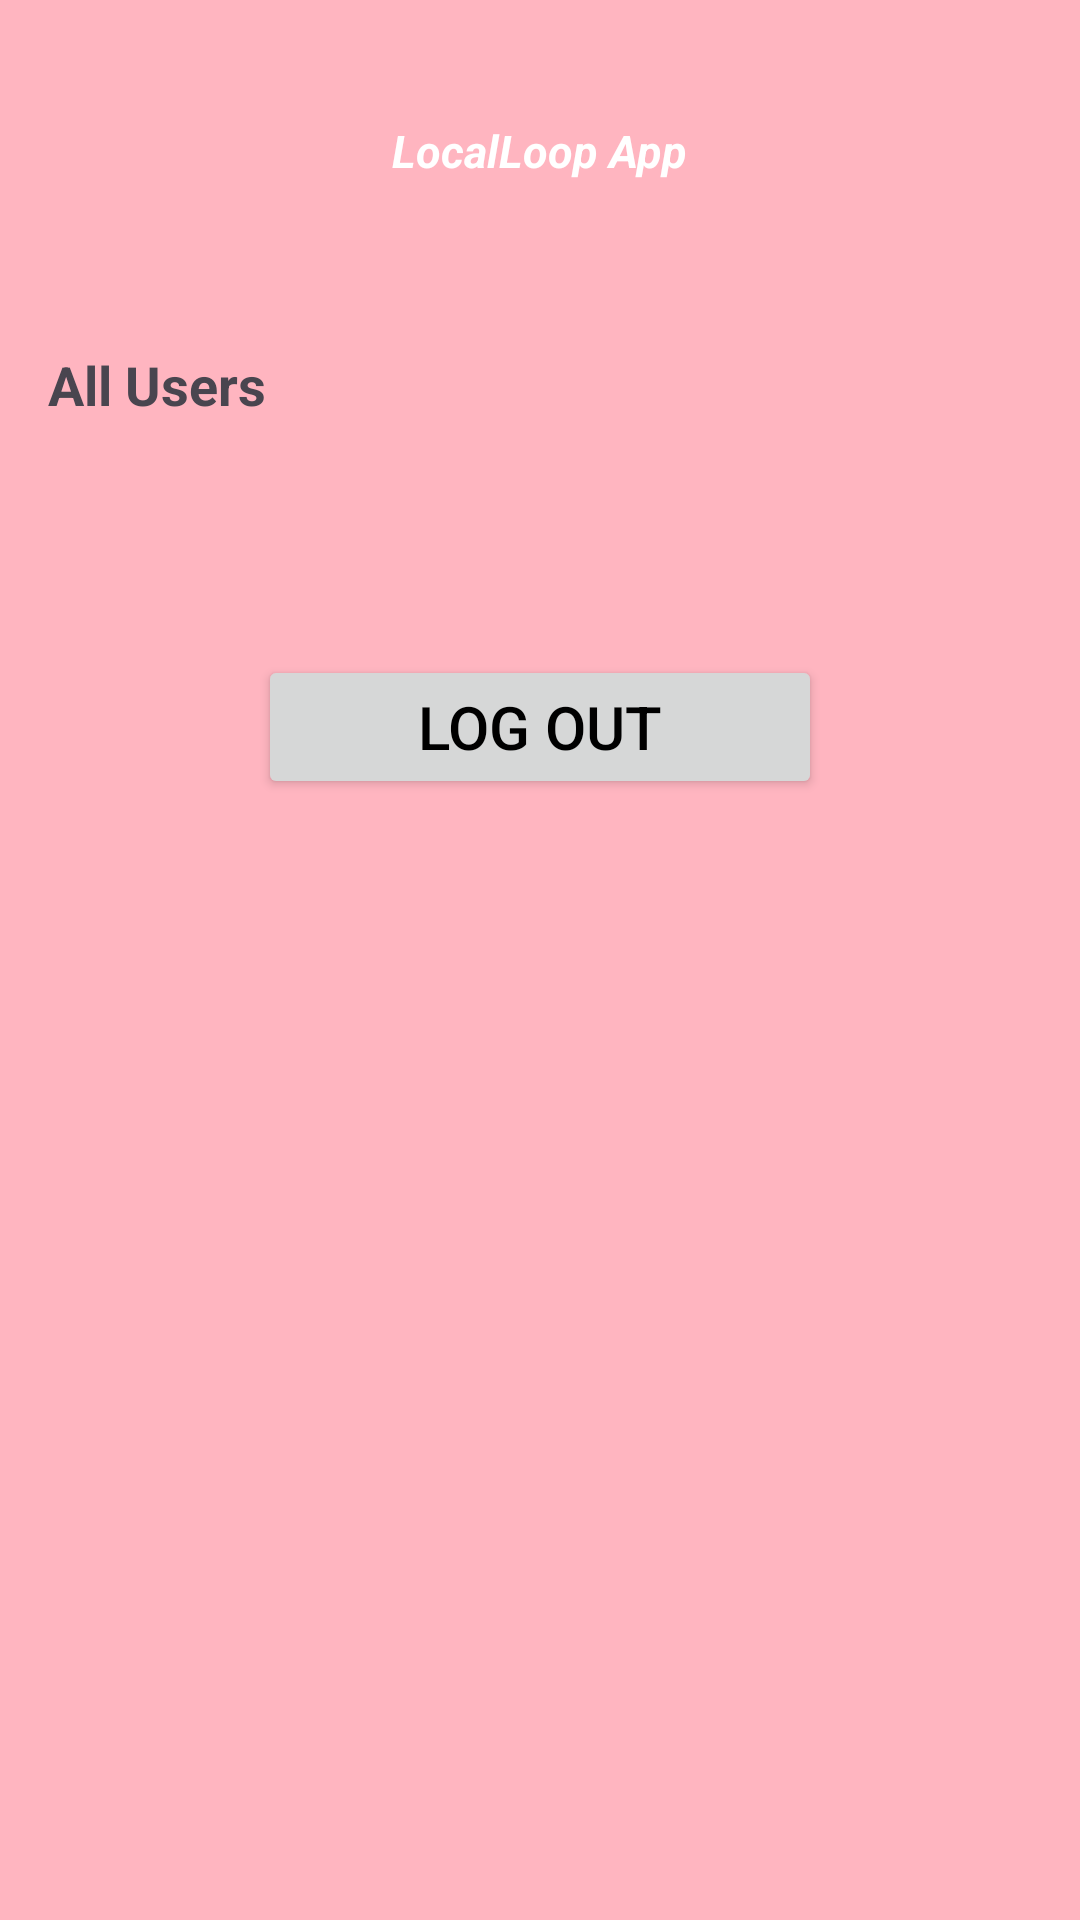

Here is an Android app screen rendered from its layout file. Give the layout XML and the strings, colors and styles it references.
<!-- AndroidManifest.xml: application theme Theme.LocalLoopApp -->
<!-- res/layout/activity_manage_user.xml -->
<?xml version="1.0" encoding="utf-8"?>
<RelativeLayout xmlns:android="http://schemas.android.com/apk/res/android"
    xmlns:app="http://schemas.android.com/apk/res-auto"
    xmlns:tools="http://schemas.android.com/tools"
    android:id="@+id/main"
    android:layout_width="match_parent"
    android:layout_height="match_parent"
    android:background="@color/light_pink"
    tools:context=".WelcomeActivity">



    <LinearLayout
        android:layout_width="match_parent"
        android:layout_height="wrap_content"
        android:padding="5dp"
        android:orientation="horizontal">

        <ImageView
            android:layout_width="wrap_content"
            android:layout_height="wrap_content"
            android:src="@drawable/baseline_arrow_back_24"
            app:tint="@color/white"
            android:onClick="back"
            android:padding="15dp"/>


    </LinearLayout>


    <TextView
        android:layout_width="wrap_content"
        android:layout_height="wrap_content"
        android:layout_centerHorizontal="true"
        android:padding="20dp"
        android:text="LocalLoop App"
        android:textAllCaps="false"
        android:textColor="@color/white"
        android:textSize="15sp"
        android:layout_marginTop="20dp"
        android:textStyle="bold|italic" />

    <LinearLayout
        android:layout_width="match_parent"
        android:layout_height="wrap_content"
        android:background="@drawable/round_border"
        android:orientation="vertical"
        android:layout_marginTop="200dp">

    </LinearLayout>


    <LinearLayout
        android:layout_width="match_parent"
        android:layout_height="match_parent"
        android:background="@drawable/round_border"
        android:orientation="vertical"
        android:layout_marginTop="80dp">
    </LinearLayout>

    <LinearLayout
        xmlns:android="http://schemas.android.com/apk/res/android"
        android:orientation="vertical"
        android:layout_width="match_parent"
        android:layout_height="match_parent"
        android:layout_marginTop="100dp"
        android:padding="16dp">

        <TextView
            android:layout_width="wrap_content"
            android:layout_height="wrap_content"
            android:text="All Users"
            android:textSize="18sp"
            android:textStyle="bold"/>

        <ListView
            android:id="@+id/listView_users"
            android:layout_width="match_parent"
            android:layout_height="wrap_content"
            android:layout_marginTop="8dp"/>

        <Button
            android:layout_width="match_parent"
            android:layout_height="wrap_content"
            android:layout_margin="70dp"
            android:text="LOG OUT"
            android:onClick="logout"
            android:textColor="@color/black"
            android:textSize="20sp"
            android:textAllCaps="true"/>

    </LinearLayout>


</RelativeLayout>
<!-- resources referenced by this layout -->
<resources>
  <color name="black">#FF000000</color>
  <color name="light_pink">#FFB5C0</color>
  <color name="white">#FFFFFFFF</color>
  <style name="Theme.LocalLoopApp" parent="Base.Theme.LocalLoopApp" />
  <style name="Base.Theme.LocalLoopApp" parent="Theme.Material3.DayNight.NoActionBar">
          
          
      </style>
</resources>
